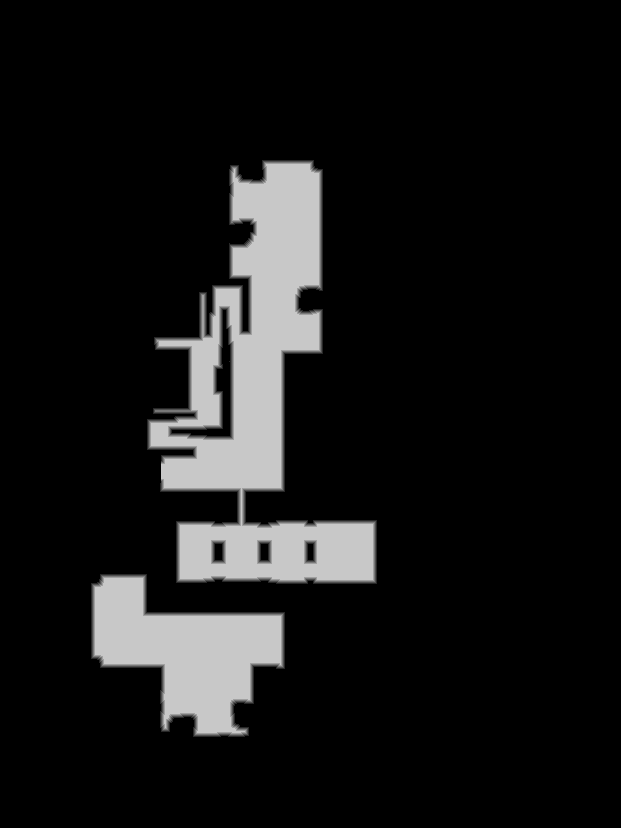

The data file committed next to this chart (first rows):
source	tdt_hull melee
truth	truth_46b27438bf0.tsv
width	621
height	828
nibble	0	449848
nibble	1	3481
nibble	2	3499
nibble	3	3516
nibble	4	3462
nibble	5	50382
